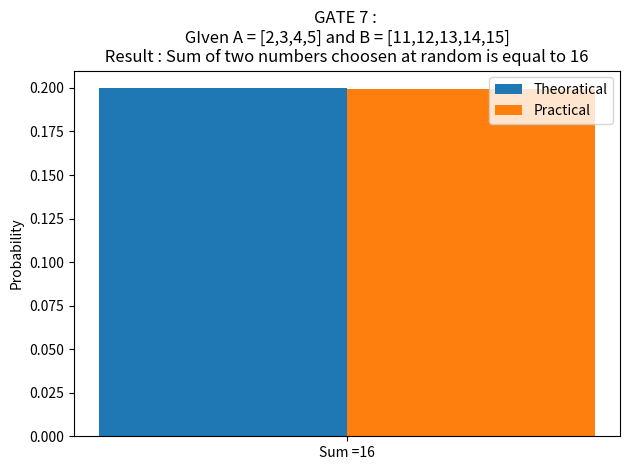

This figure's Python source:
#Importing Libraries

from itertools import product 
import matplotlib.pyplot as plt
import random
import numpy as np

#defining the imput list and sum number

A = [2,3,4,5]
B = [11,12,13,14,15]
sum_of_numbers = 16

#Printing the defination list and sum 

print("Set A : ",A)
print("Set B : ",B)
print("The sum of numbers to be equal to : ", sum_of_numbers)

#Creating a list of possible outcomes

numbers_choosen = list(product(A,B))

#Function to count a particular element in a string

def count(list,a):
  count_val = 0
  for i in range(len(list)):
    if list[i]== a:
      count_val = count_val + 1
  return count_val

#number of times the loop will follow
iterations = 100000

#Main

sum =[]
for i in range(iterations):
  sum.append(list(numbers_choosen[random.randint(0,len(numbers_choosen)-1)])[1] +list(numbers_choosen[random.randint(0,len(numbers_choosen)-1)])[0])

#Calculationg probability
probability = count(sum,sum_of_numbers)/iterations
print('\n The probability of having the sum of numbers to be equal to 16 is : ',round(probability,4))

#Plotting Variations in theoratical and practical outcome 

labels = ['Sum =16']
Theoratical = [0.2 ]
Calculated = [probability ]

x = np.arange(len(labels))  # the label locations
width = 0.35  # the width of the bars

fig, ax = plt.subplots()
rects1 = ax.bar(x - width/2, Theoratical, width, label='Theoratical')
rects2 = ax.bar(x + width/2, Calculated, width, label='Practical')

ax.set_ylabel('Probability')
ax.set_title('GATE 7 : \n GIven A = [2,3,4,5] and B = [11,12,13,14,15] \n Result : Sum of two numbers choosen at random is equal to 16 ')
ax.set_xticks(x)
ax.set_xticklabels(labels)
ax.legend()

#ax.bar_label(rects1, padding=3)
#ax.bar_label(rects2, padding=3)

fig.tight_layout()

plt.show()
